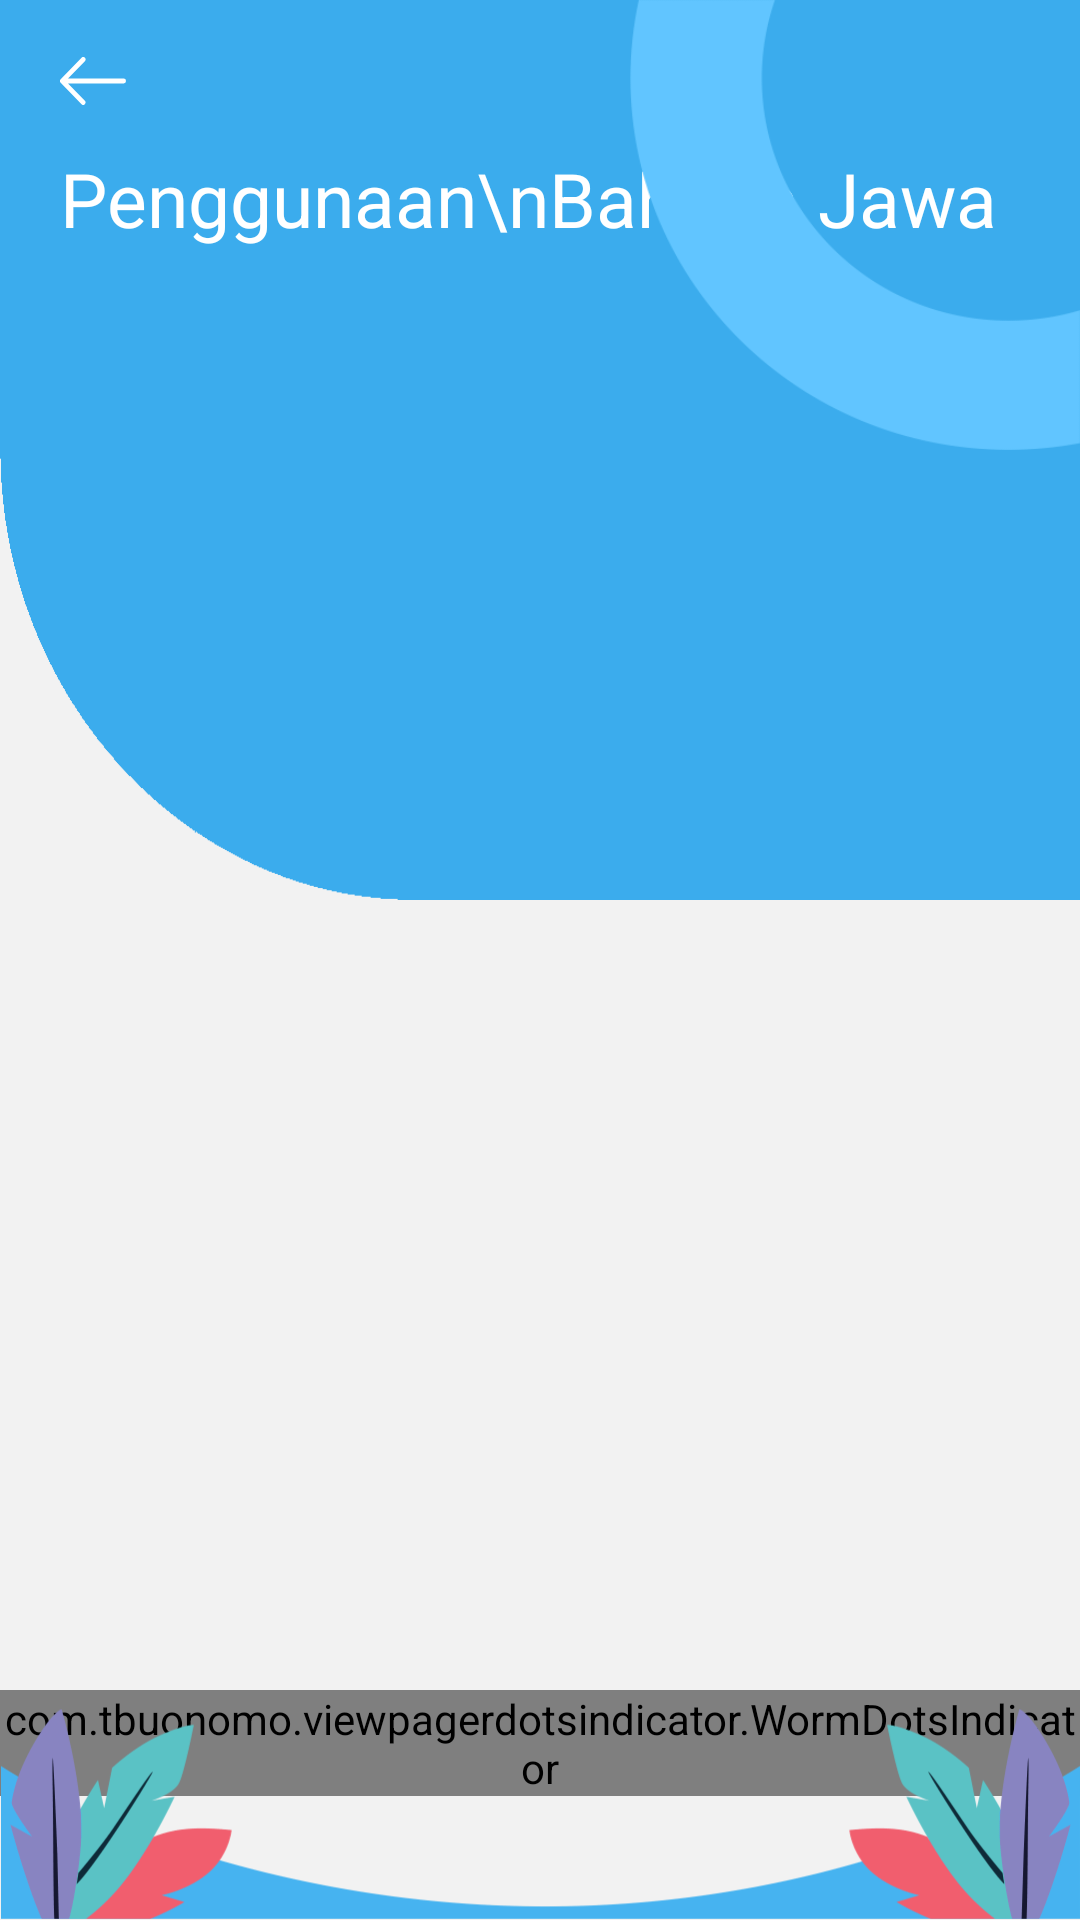

Android layout source for this screen:
<!-- AndroidManifest.xml: application theme AppTheme -->
<!-- res/layout/activity_penggunaan_bahasa_jawa.xml -->
<?xml version="1.0" encoding="utf-8"?>
<RelativeLayout
        xmlns:android="http://schemas.android.com/apk/res/android"
        xmlns:tools="http://schemas.android.com/tools"
        xmlns:app="http://schemas.android.com/apk/res-auto"
        android:layout_width="match_parent"
        android:layout_height="match_parent"
        android:background="@color/grey_bg"
        tools:context=".activity.PenggunaanBahasaJawaActivity">

    <RelativeLayout
            android:layout_width="match_parent"
            android:id="@+id/top"
            android:layout_height="wrap_content">

        <LinearLayout
                android:layout_width="match_parent"
                      android:layout_height="300dp"
                      android:background="@drawable/bg_implementasi"
                android:id="@+id/topbg"
                android:orientation="horizontal"/>


        <TextView
                android:id="@+id/welcome"
                android:layout_width="wrap_content"
                android:layout_height="wrap_content"
                android:text=""
                android:paddingLeft="20dp"
                android:textSize="18sp"
                android:textColor="@android:color/white"
                android:layout_marginTop="15dp"
                android:drawableStart="@drawable/ic_arrow_back"
                android:paddingStart="20dp"
                android:onClick="back"
                android:drawableLeft="@drawable/ic_arrow_back"/>
        <TextView
                android:id="@+id/hai"
                android:layout_width="wrap_content"
                android:layout_height="wrap_content"
                android:text="Penggunaan\nBahasa Jawa"
                android:paddingLeft="20dp"
                android:textSize="25sp"
                android:layout_marginTop="10dp"
                android:textColor="@android:color/white"
                android:layout_below="@id/welcome"
                android:paddingStart="20dp"/>


        <ImageView android:layout_width="150dp"
                   android:layout_height="150dp"
                   android:layout_alignParentRight="true"
                   android:id="@+id/circle"
                   android:background="@drawable/circle_implementasi"
                   android:layout_alignParentEnd="true"/>


        <android.support.v4.view.ViewPager
                android:layout_below="@+id/hai"
                android:id="@+id/viewPager"
                android:overScrollMode="never"
                android:clipToPadding="false"
                android:layout_width="match_parent"
                android:layout_height="500dp">
        </android.support.v4.view.ViewPager>

        <com.tbuonomo.viewpagerdotsindicator.WormDotsIndicator
                android:id="@+id/dots_indicator"
                android:layout_below="@id/viewPager"
                android:layout_width="wrap_content"
                android:layout_height="wrap_content"
                android:layout_centerHorizontal="true"
                app:dotsColor="@color/colorPrimary"
                app:dotsCornerRadius="8dp"
                android:layout_marginTop="-20dp"
                app:dotsSize="16dp"
                app:dotsSpacing="6dp"
                app:dotsWidthFactor="2.5"
        />


    </RelativeLayout>

<ImageView android:layout_width="match_parent"
           android:layout_height="80dp"
           android:layout_alignParentBottom="true"
           android:layout_marginBottom="-5dp"
           android:src="@drawable/implementasi_bottom"
/>


</RelativeLayout>
<!-- resources referenced by this layout -->
<resources>
  <color name="colorPrimary">#3BACED</color>
  <color name="grey_bg">#f2f2f2</color>
  <!-- drawable bg_implementasi: png bitmap (drawable, 8226 bytes) -->
  <!-- drawable circle_implementasi: png bitmap (drawable, 2871 bytes) -->
  <!-- drawable ic_arrow_back (drawable) -->
  <vector android:autoMirrored="true" android:height="16dp"
          android:viewportHeight="13.12" android:viewportWidth="18.659"
          android:width="22dp" xmlns:android="http://schemas.android.com/apk/res/android">
      <path android:fillColor="#fff" android:pathData="M6.094,12.923a0.662,0.662 0,0 0,0.94 -0.931l-4.768,-4.768L18.001,7.224A0.655,0.655 0,0 0,18.659 6.565a0.662,0.662 0,0 0,-0.658 -0.668L2.267,5.897l4.768,-4.759a0.675,0.675 0,0 0,-0 -0.94,0.659 0.659,0 0,0 -0.94,-0l-5.9,5.9a0.648,0.648 0,0 0,-0 0.931Z"/>
  </vector>
  <!-- drawable implementasi_bottom: png bitmap (drawable, 9502 bytes) -->
  <style name="AppTheme" parent="Theme.AppCompat.Light.NoActionBar">
          
          <item name="colorPrimary">@color/colorPrimary</item>
          <item name="colorPrimaryDark">@color/colorPrimaryDark</item>
          <item name="colorAccent">@color/colorAccent</item>
      </style>
  <color name="colorPrimaryDark">#3BACED</color>
  <color name="colorAccent">#2590CC</color>
</resources>
